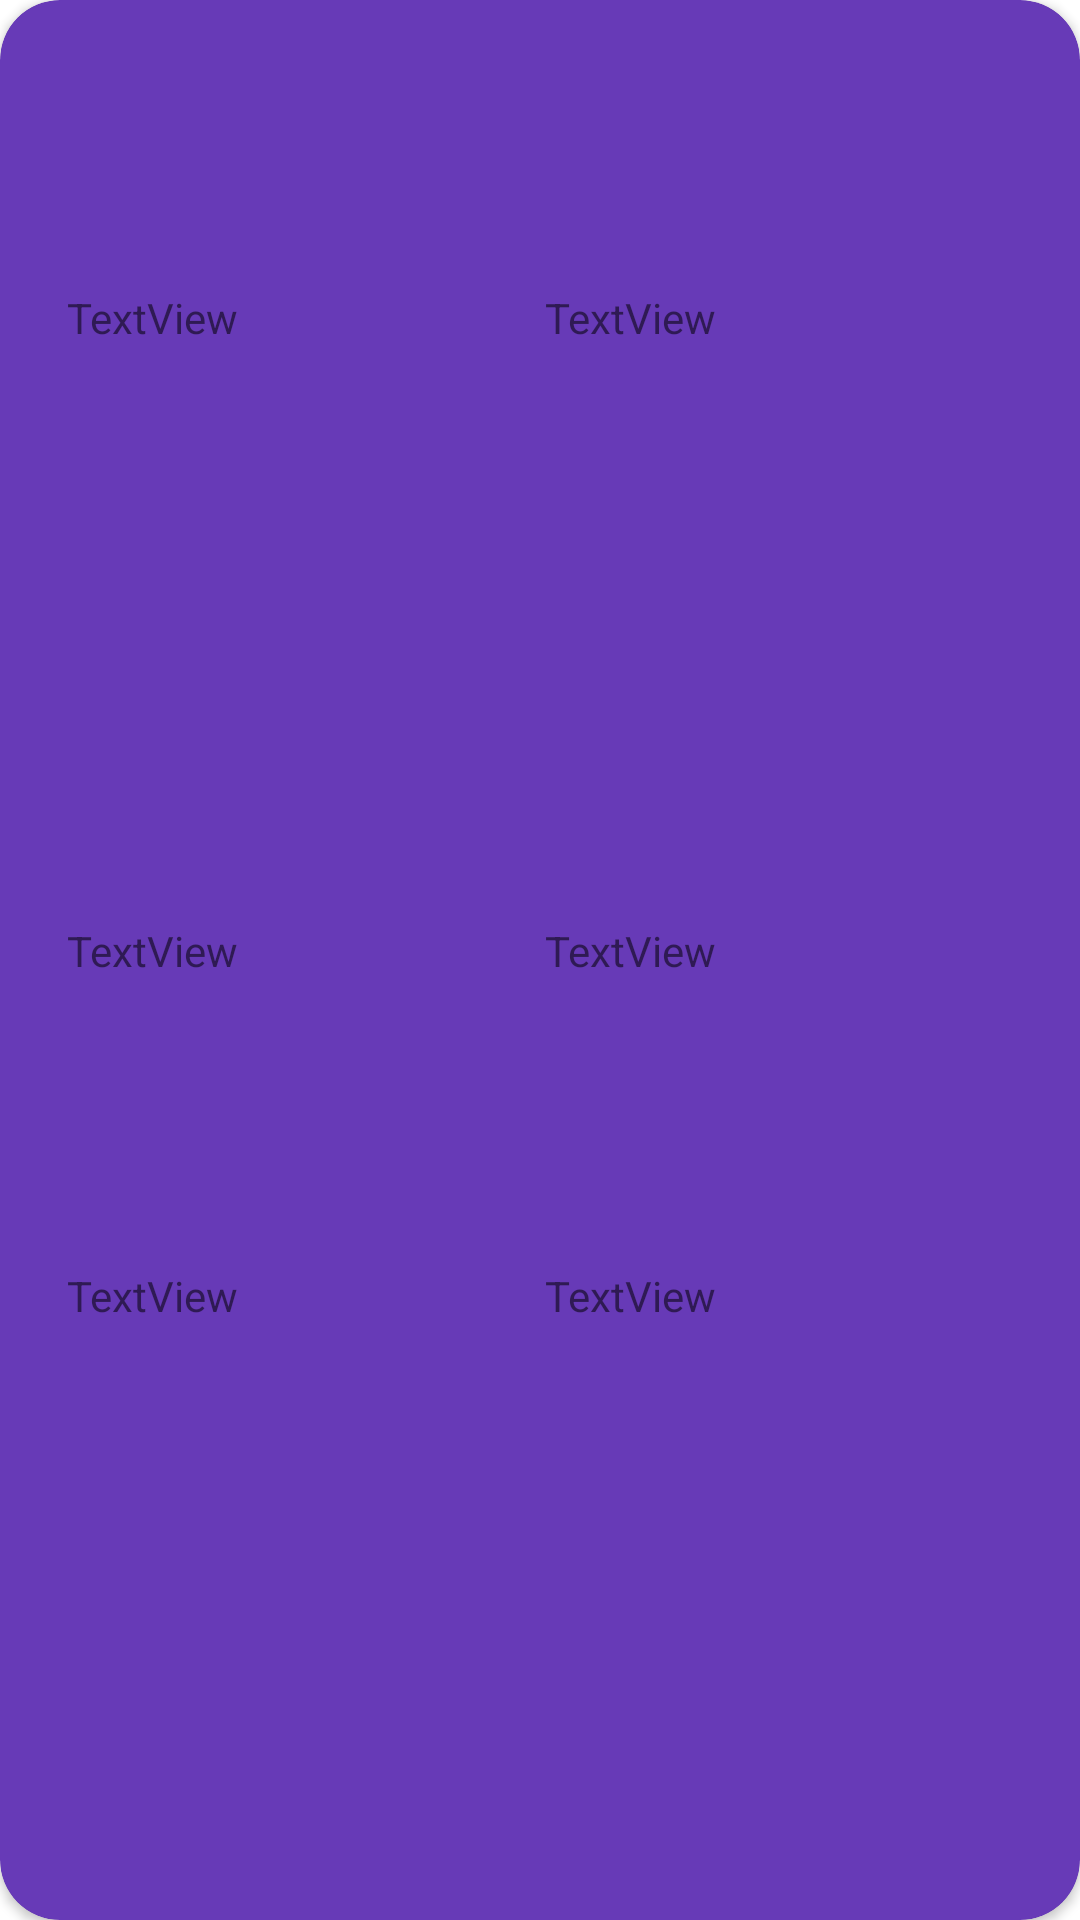

Produce the Android XML layout that renders to this screen, including the resource entries it uses.
<!-- AndroidManifest.xml: application theme Theme.Lab5 -->
<!-- res/layout/card_view.xml -->
<?xml version="1.0" encoding="utf-8"?>
<androidx.cardview.widget.CardView xmlns:android="http://schemas.android.com/apk/res/android"
    xmlns:app="http://schemas.android.com/apk/res-auto"
    xmlns:tools="http://schemas.android.com/tools"
    android:layout_width="match_parent"
    android:layout_height="75dp"
    android:layout_margin="10dp"
    app:cardBackgroundColor="#673AB7"
    app:cardCornerRadius="20dp">

    <androidx.constraintlayout.widget.ConstraintLayout
        android:layout_width="match_parent"
        android:layout_height="match_parent">

        <TextView
            android:id="@+id/titleCardText"
            android:layout_width="wrap_content"
            android:layout_height="wrap_content"
            android:text="TextView"
            app:layout_constraintBottom_toTopOf="@+id/guideline11"
            app:layout_constraintStart_toStartOf="@+id/ISBNCardText"
            app:layout_constraintTop_toTopOf="parent" />

        <TextView
            android:id="@+id/ISBNCardText"
            android:layout_width="wrap_content"
            android:layout_height="wrap_content"
            android:text="TextView"
            app:layout_constraintBottom_toTopOf="@+id/guideline10"
            app:layout_constraintStart_toStartOf="@+id/priceCardText"
            app:layout_constraintTop_toTopOf="@+id/guideline11" />

        <TextView
            android:id="@+id/descriptionCardText"
            android:layout_width="wrap_content"
            android:layout_height="wrap_content"
            android:text="TextView"
            app:layout_constraintBottom_toBottomOf="parent"
            app:layout_constraintEnd_toStartOf="@+id/guideline9"
            app:layout_constraintHorizontal_bias="0.181"
            app:layout_constraintStart_toStartOf="parent"
            app:layout_constraintTop_toTopOf="@+id/guideline10"
            app:layout_constraintVertical_bias="0.0" />

        <TextView
            android:id="@+id/authorCardText"
            android:layout_width="wrap_content"
            android:layout_height="wrap_content"
            android:text="TextView"
            app:layout_constraintBottom_toTopOf="@+id/guideline10"
            app:layout_constraintStart_toStartOf="@+id/descriptionCardText"
            app:layout_constraintTop_toTopOf="@+id/guideline11" />

        <TextView
            android:id="@+id/priceCardText"
            android:layout_width="wrap_content"
            android:layout_height="wrap_content"
            android:text="TextView"
            app:layout_constraintBottom_toBottomOf="parent"
            app:layout_constraintEnd_toEndOf="parent"
            app:layout_constraintHorizontal_bias="0.014"
            app:layout_constraintStart_toStartOf="@+id/guideline9"
            app:layout_constraintTop_toTopOf="@+id/guideline10"
            app:layout_constraintVertical_bias="0.0" />

        <TextView
            android:id="@+id/bookIDCardText"
            android:layout_width="wrap_content"
            android:layout_height="wrap_content"
            android:text="TextView"
            app:layout_constraintBottom_toTopOf="@+id/guideline11"
            app:layout_constraintStart_toStartOf="@+id/authorCardText"
            app:layout_constraintTop_toTopOf="parent" />

        <androidx.constraintlayout.widget.Guideline
            android:id="@+id/guideline9"
            android:layout_width="wrap_content"
            android:layout_height="wrap_content"
            android:orientation="vertical"
            app:layout_constraintGuide_percent="0.5" />

        <androidx.constraintlayout.widget.Guideline
            android:id="@+id/guideline10"
            android:layout_width="wrap_content"
            android:layout_height="wrap_content"
            android:orientation="horizontal"
            app:layout_constraintGuide_percent="0.66" />

        <androidx.constraintlayout.widget.Guideline
            android:id="@+id/guideline11"
            android:layout_width="wrap_content"
            android:layout_height="wrap_content"
            android:orientation="horizontal"
            app:layout_constraintGuide_percent="0.33" />
    </androidx.constraintlayout.widget.ConstraintLayout>

</androidx.cardview.widget.CardView>
<!-- resources referenced by this layout -->
<resources>
  <style name="Theme.Lab5" parent="Theme.MaterialComponents.DayNight.NoActionBar">
          
          <item name="colorPrimary">@color/purple_500</item>
          <item name="colorPrimaryVariant">@color/purple_700</item>
          <item name="colorOnPrimary">@color/white</item>
          
          <item name="colorSecondary">@color/teal_200</item>
          <item name="colorSecondaryVariant">@color/teal_700</item>
          <item name="colorOnSecondary">@color/black</item>
          
          <item name="android:statusBarColor">?attr/colorPrimaryVariant</item>
          
      </style>
  <!-- not gathered from this repository: default colours our renderer supplied (Android Studio template values) -->
  <color name="purple_500">#FF6200EE</color>
  <color name="purple_700">#FF3700B3</color>
  <color name="teal_200">#FF03DAC5</color>
  <color name="teal_700">#FF018786</color>
  <color name="black">#FF000000</color>
  <color name="white">#FFFFFFFF</color>
</resources>
